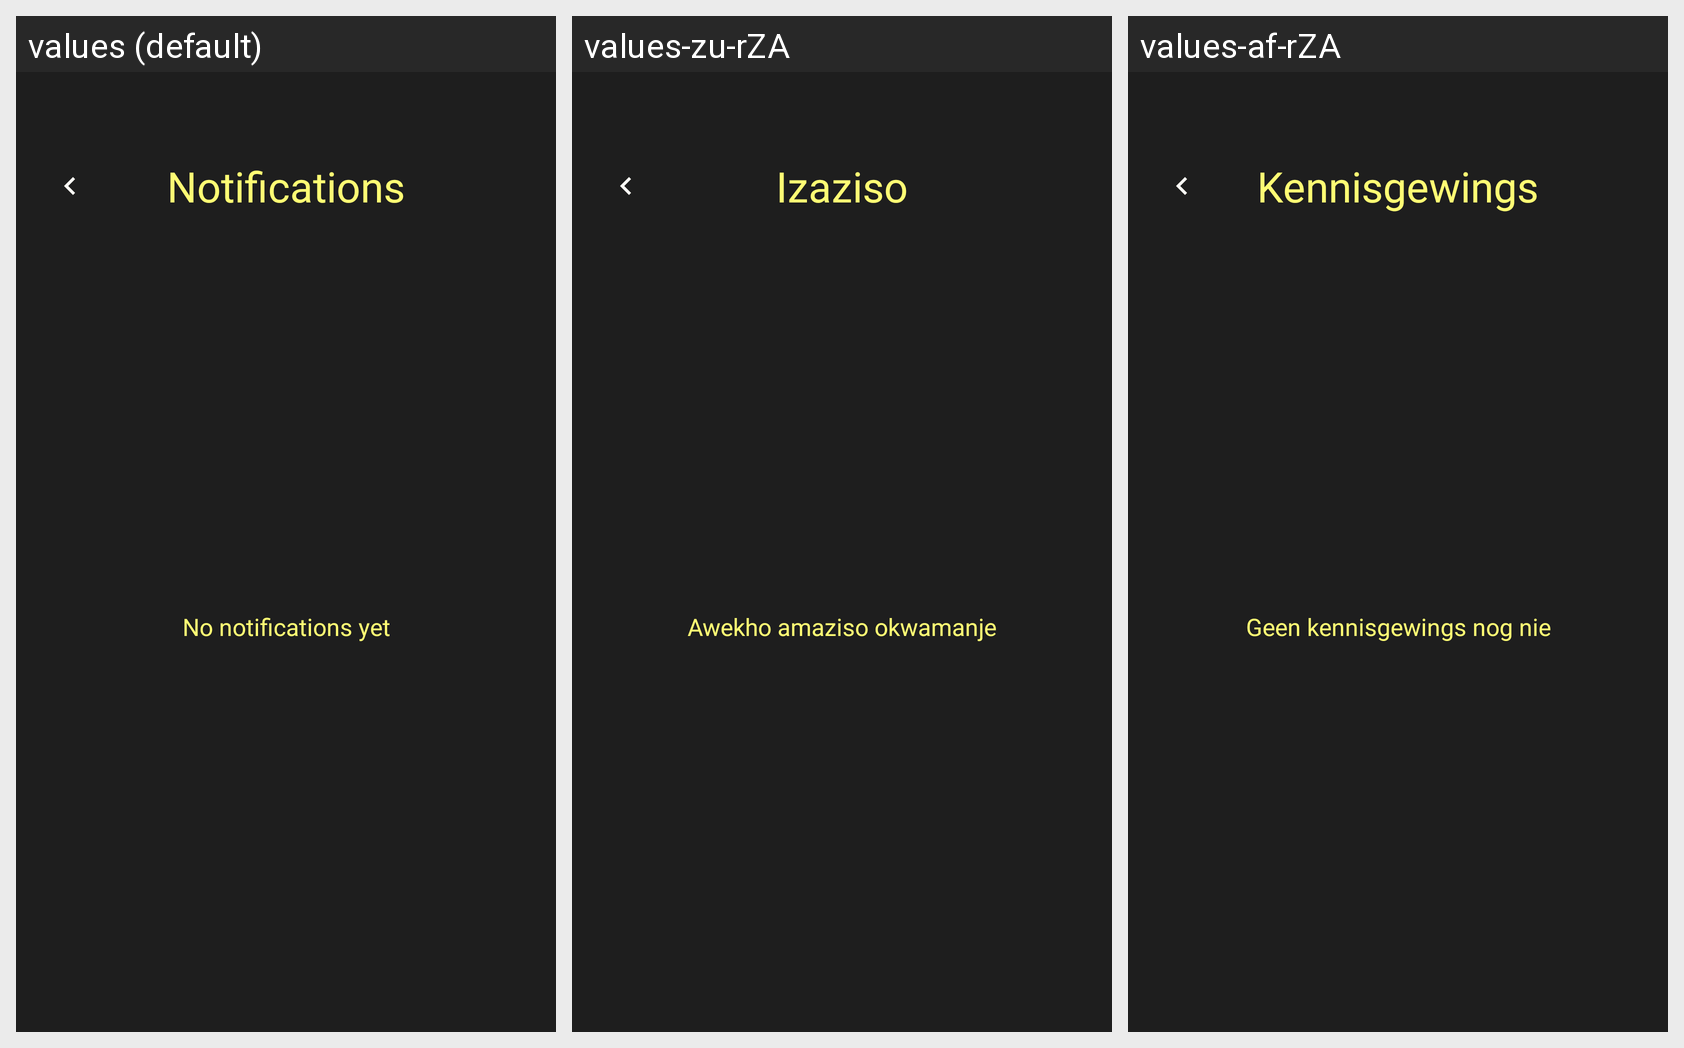

The Android screen above is rendered under several locales of the same app. Produce the string resources it draws, with the default and per-locale values.
Android screen res/layout/activity_notifications.xml rendered under 3 locales, left to right: values (default), values-zu-rZA, values-af-rZA. Device: Nexus 5 (rendered at 1080×1920; each locale shown at half size, 540×960, under a caption strip naming it); theme Theme.Phuza.
Strings drawn on this screen, with the default value and each locale's value (text and hints the layout hard-codes, and strings that could not be matched under every locale, appear in the picture but are not listed):

notifications
  values: Notifications
  values-zu-rZA: Izaziso
  values-af-rZA: Kennisgewings

no_notifications_yet
  values: No notifications yet
  values-zu-rZA: Awekho amaziso okwamanje
  values-af-rZA: Geen kennisgewings nog nie
